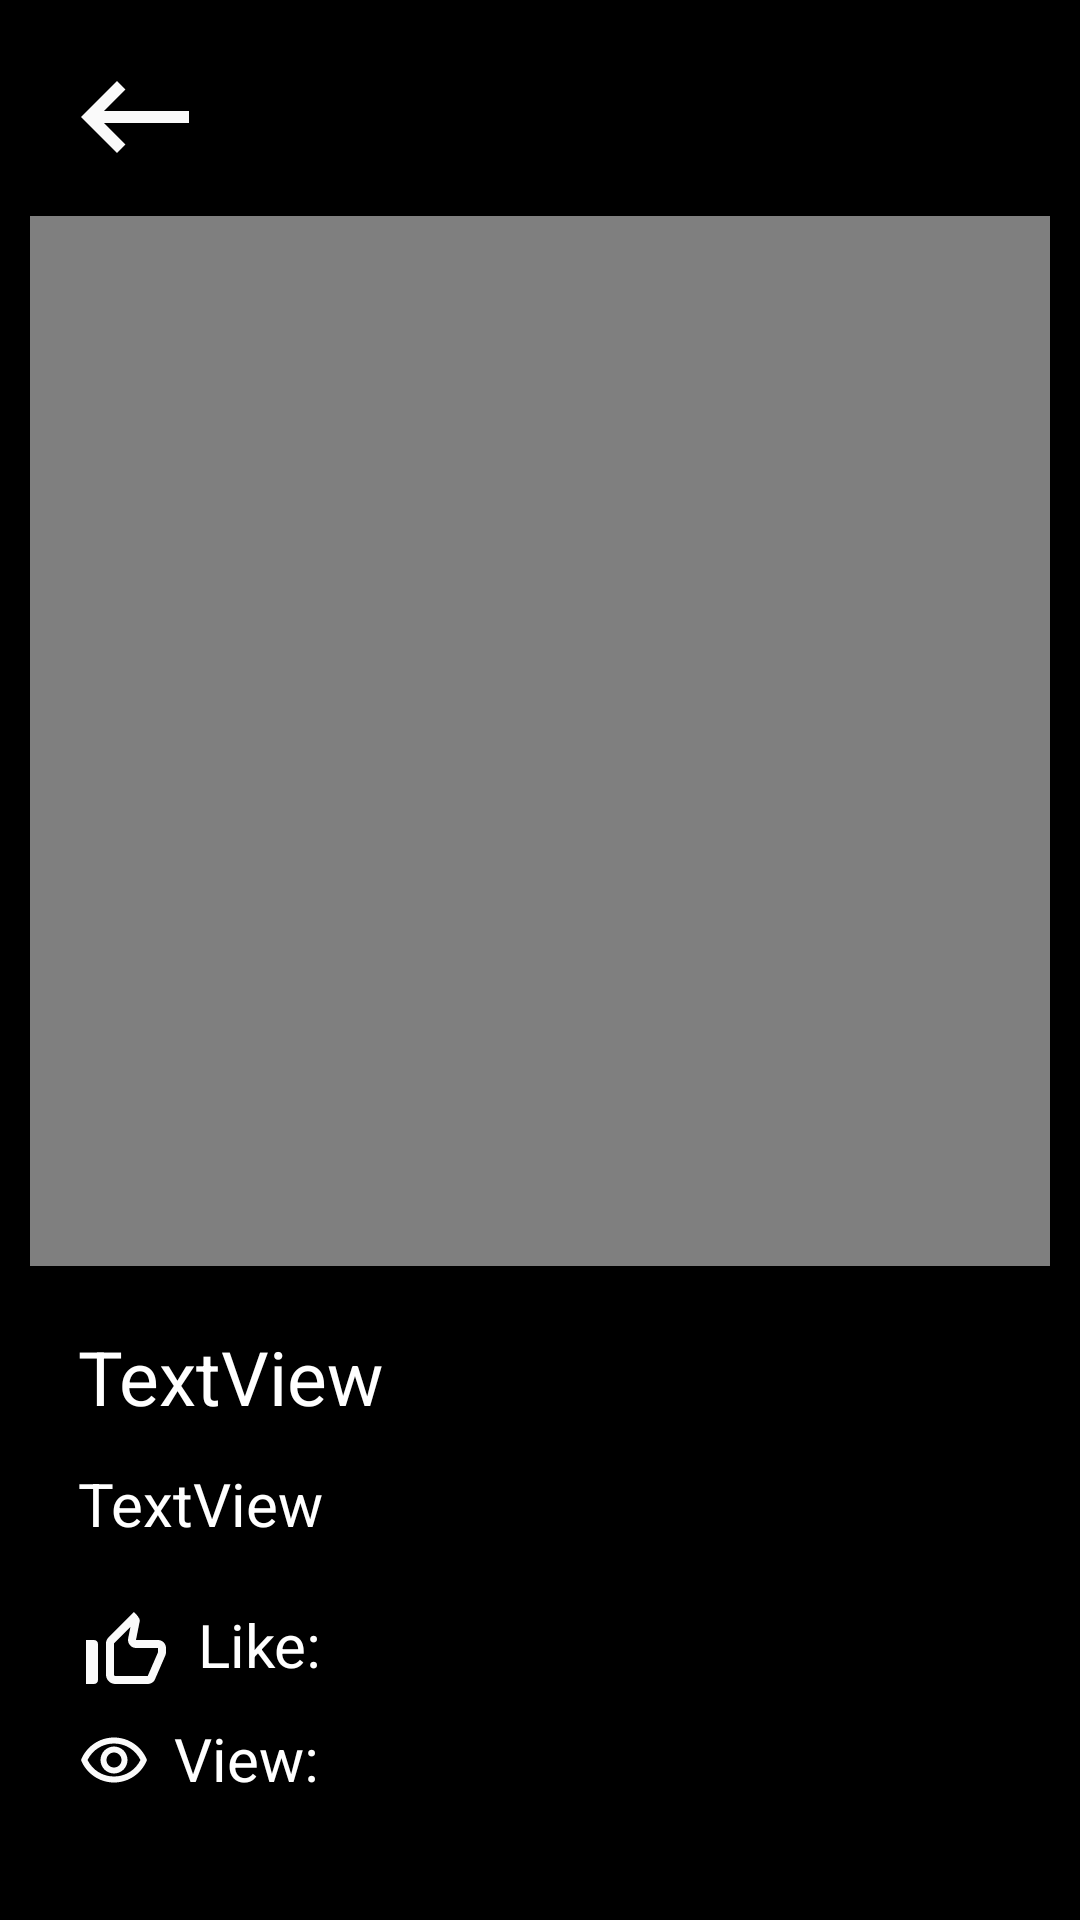

Android layout source for this screen:
<!-- AndroidManifest.xml: application theme SplashScreen -->
<!-- res/layout/activity_playing_mvactivity.xml -->
<?xml version="1.0" encoding="utf-8"?>
<androidx.constraintlayout.widget.ConstraintLayout xmlns:android="http://schemas.android.com/apk/res/android"
    xmlns:app="http://schemas.android.com/apk/res-auto"
    xmlns:tools="http://schemas.android.com/tools"
    android:layout_width="match_parent"
    android:layout_height="match_parent"
    android:padding="10dp"
    android:background="@color/black"
    tools:context=".Activity.PlayingMVActivity">

    <ImageButton
        android:id="@+id/imgBtBack"
        android:layout_width="70dp"
        android:layout_height="50dp"
        android:layout_marginTop="4dp"
        android:contentDescription="back"
        android:focusable="true"
        android:clickable="true"
        android:src="@drawable/ic_baseline_keyboard_backspace_24"
        android:background="@android:color/transparent"
        app:layout_constraintEnd_toEndOf="parent"
        app:layout_constraintHorizontal_bias="0.0"
        app:layout_constraintStart_toStartOf="parent"
        app:layout_constraintTop_toTopOf="parent" />

    <VideoView
        android:id="@+id/videoView"
        android:layout_width="match_parent"
        android:layout_height="350dp"
        android:layout_centerInParent="true"
        android:layout_marginTop="8dp"
        app:layout_constraintEnd_toEndOf="parent"
        app:layout_constraintStart_toStartOf="parent"
        app:layout_constraintTop_toBottomOf="@+id/imgBtBack" />

    <TextView
        android:id="@+id/txtMVTitlePlaying"
        android:layout_width="0dp"
        android:layout_height="wrap_content"
        android:layout_marginStart="16dp"
        android:layout_marginTop="20dp"
        android:layout_marginEnd="16dp"
        android:text="TextView"
        android:textSize="25sp"
        android:textColor="@color/white"
        app:layout_constraintEnd_toEndOf="parent"
        app:layout_constraintStart_toStartOf="parent"
        app:layout_constraintTop_toBottomOf="@+id/videoView" />

    <TextView
        android:id="@+id/txtArtistMVPlaying"
        android:layout_width="0dp"
        android:layout_height="wrap_content"
        android:layout_marginStart="16dp"
        android:layout_marginTop="12dp"
        android:layout_marginEnd="16dp"
        android:text="TextView"
        android:textSize="20sp"
        android:textColor="@color/white"
        app:layout_constraintEnd_toEndOf="parent"
        app:layout_constraintStart_toStartOf="parent"
        app:layout_constraintTop_toBottomOf="@+id/txtMVTitlePlaying" />

    <TextView
        android:id="@+id/txtLike"
        android:layout_width="0dp"
        android:layout_height="wrap_content"
        android:layout_marginStart="8dp"
        android:layout_marginTop="20dp"
        android:text="Like: "
        android:textColor="@color/white"
        android:textSize="20sp"
        app:layout_constraintStart_toEndOf="@+id/imgLike"
        app:layout_constraintTop_toBottomOf="@+id/txtArtistMVPlaying" />

    <ImageView
        android:id="@+id/imgLike"
        android:layout_width="wrap_content"
        android:layout_height="wrap_content"
        android:layout_marginStart="16dp"
        android:layout_marginTop="20dp"
        android:src="@drawable/ic_baseline_thumb_up_alt_24"
        app:layout_constraintStart_toStartOf="parent"
        app:layout_constraintTop_toBottomOf="@+id/txtArtistMVPlaying" />

    <ImageView
        android:id="@+id/imageView2"
        android:layout_width="wrap_content"
        android:layout_height="wrap_content"
        android:layout_marginStart="16dp"
        android:layout_marginTop="8dp"
        app:layout_constraintStart_toStartOf="parent"
        app:layout_constraintTop_toBottomOf="@+id/imgLike"
        app:srcCompat="@drawable/ic_baseline_remove_red_eye_24" />

    <TextView
        android:id="@+id/txtView"
        android:layout_width="0dp"
        android:layout_height="wrap_content"
        android:layout_marginStart="8dp"
        android:layout_marginTop="11dp"
        android:text="View: "
        android:textColor="@color/white"
        android:textSize="20sp"
        app:layout_constraintStart_toEndOf="@+id/imageView2"
        app:layout_constraintTop_toBottomOf="@+id/txtLike" />


</androidx.constraintlayout.widget.ConstraintLayout>
<!-- resources referenced by this layout -->
<resources>
  <color name="black">#000000</color>
  <color name="white">#FFFFFFFF</color>
  <!-- drawable ic_baseline_keyboard_backspace_24 (drawable) -->
  <vector android:autoMirrored="true" android:height="48dp"
      android:tint="#FAFAFA" android:viewportHeight="24"
      android:viewportWidth="24" android:width="48dp" xmlns:android="http://schemas.android.com/apk/res/android">
      <path android:fillColor="@android:color/white" android:pathData="M21,11H6.83l3.58,-3.59L9,6l-6,6 6,6 1.41,-1.41L6.83,13H21z"/>
  </vector>
  <!-- drawable ic_baseline_remove_red_eye_24 (drawable) -->
  <vector android:autoMirrored="true" android:height="24dp"
      android:tint="#FAFAFA" android:viewportHeight="24"
      android:viewportWidth="24" android:width="24dp" xmlns:android="http://schemas.android.com/apk/res/android">
      <path android:fillColor="@android:color/white" android:pathData="M12,6.5c3.79,0 7.17,2.13 8.82,5.5 -1.65,3.37 -5.02,5.5 -8.82,5.5S4.83,15.37 3.18,12C4.83,8.63 8.21,6.5 12,6.5m0,-2C7,4.5 2.73,7.61 1,12c1.73,4.39 6,7.5 11,7.5s9.27,-3.11 11,-7.5c-1.73,-4.39 -6,-7.5 -11,-7.5zM12,9.5c1.38,0 2.5,1.12 2.5,2.5s-1.12,2.5 -2.5,2.5 -2.5,-1.12 -2.5,-2.5 1.12,-2.5 2.5,-2.5m0,-2c-2.48,0 -4.5,2.02 -4.5,4.5s2.02,4.5 4.5,4.5 4.5,-2.02 4.5,-4.5 -2.02,-4.5 -4.5,-4.5z"/>
  </vector>
  <!-- drawable ic_baseline_thumb_up_alt_24 (drawable) -->
  <vector android:autoMirrored="true" android:height="32dp"
      android:tint="#FAFAFA" android:viewportHeight="24"
      android:viewportWidth="24" android:width="32dp" xmlns:android="http://schemas.android.com/apk/res/android">
      <path android:fillColor="@android:color/white" android:pathData="M13.11,5.72l-0.57,2.89c-0.12,0.59 0.04,1.2 0.42,1.66 0.38,0.46 0.94,0.73 1.54,0.73H20v1.08L17.43,18H9.34c-0.18,0 -0.34,-0.16 -0.34,-0.34V9.82l4.11,-4.1M14,2L7.59,8.41C7.21,8.79 7,9.3 7,9.83v7.83C7,18.95 8.05,20 9.34,20h8.1c0.71,0 1.36,-0.37 1.72,-0.97l2.67,-6.15c0.11,-0.25 0.17,-0.52 0.17,-0.8V11c0,-1.1 -0.9,-2 -2,-2h-5.5l0.92,-4.65c0.05,-0.22 0.02,-0.46 -0.08,-0.66 -0.23,-0.45 -0.52,-0.86 -0.88,-1.22L14,2zM4,9H2v11h2c0.55,0 1,-0.45 1,-1v-9c0,-0.55 -0.45,-1 -1,-1z"/>
  </vector>
  <style name="SplashScreen" parent="Theme.MaterialComponents.Light.NoActionBar">
          <item name="android:windowBackground">@drawable/splash_screen</item>
          <item name="android:statusBarColor">@color/white</item>
      </style>
  <!-- drawable splash_screen (drawable) -->
  <?xml version="1.0" encoding="utf-8"?>
  <layer-list xmlns:android="http://schemas.android.com/apk/res/android">
      <item android:drawable="@color/white"/>
      <item android:drawable="@drawable/music_login_logo_2"
          android:gravity="center"/>
  
  </layer-list>
  <!-- drawable music_login_logo_2: png bitmap (drawable, 6132 bytes) -->
</resources>
